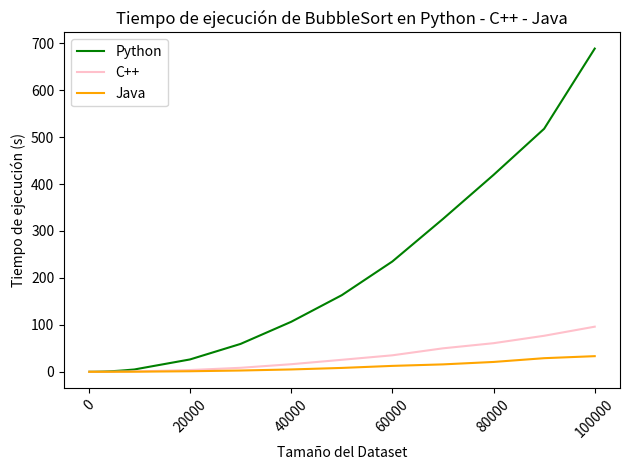

Python code for this plot:
import matplotlib.pyplot as plt
import numpy as np

# Tamaños de los datasets (eje X)
tamanos = [100, 500, 1000, 2000, 3000, 4000, 5000, 6000, 7000, 8000, 9000, 10000, 
           20000, 30000, 40000, 50000, 60000, 70000, 80000, 90000, 100000]

# Tiempos de ejecución (eje Y) - Datos simulados
tiempo_python = [0.0, 0.013030767440795898, 0.05778908729553223, 0.27404093742370605, 0.5691218376159668, 1.005481481552124, 1.5394604206085205, 2.2616047859191895, 3.0742225646972656, 4.001021385192871, 4.877047538757324, 6.893733024597168, 26.292964696884155, 59.40067100524902, 106.49010944366455, 163.20705676078796, 235.02521562576294, 325.60435152053833, 419.4764380455017, 517.734213590622, 688.576504945755]
tiempo_java=[0.000614, 0.001487, 0.010341, 0.018876, 0.022848, 0.038807, 0.061308, 0.107420, 0.127087, 0.167815, 0.214274, 0.262361, 1.149241, 2.692401, 4.970537, 8.215286, 12.566753, 15.763479, 20.940585, 28.969533, 33.281818]
tiempo_cpp=[0, 0.001513, 0.008556, 0.034814, 0.085662, 0.145101, 0.230161, 0.411405, 0.459085, 0.586701, 0.765985, 0.937936, 3.70722, 8.49484, 16.1216, 25.51, 35.0925, 49.9773, 60.92, 76.7151, 96.0973]

# Crear la figura y la gráfica
plt.plot(tamanos, tiempo_python, label='Python', color='green')
plt.plot(tamanos, tiempo_cpp, label='C++', color='pink')
plt.plot(tamanos, tiempo_java, label='Java', color='orange')
# Configuración de la gráfica
plt.xlabel('Tamaño del Dataset')
plt.ylabel('Tiempo de ejecución (s)')
plt.title('Tiempo de ejecución de BubbleSort en Python - C++ - Java')
plt.legend()

# Rotar las etiquetas del eje X para mejor visibilidad
plt.xticks(rotation=45)
plt.tight_layout()
plt.show()